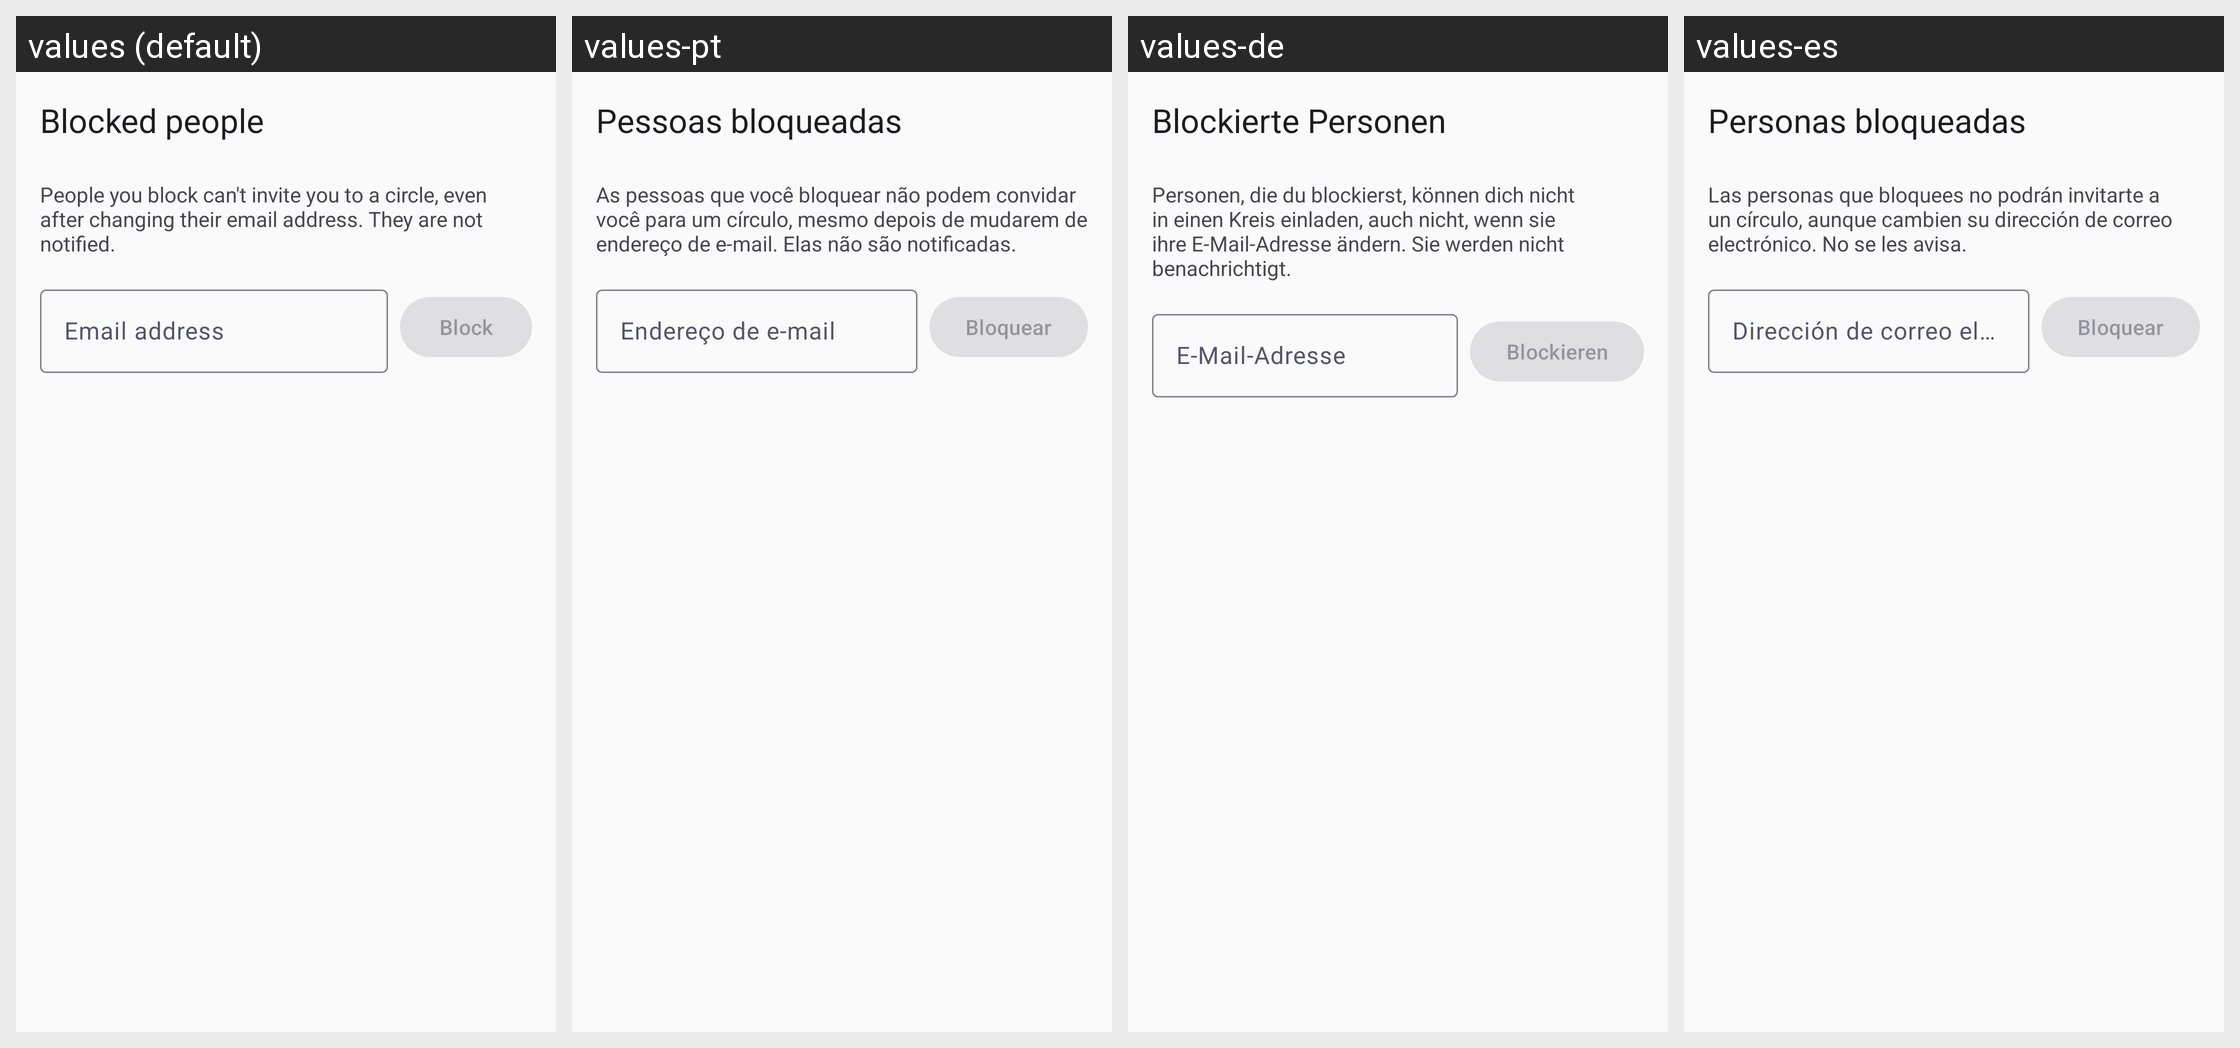

Locale-by-locale string values for the Android screen shown in this grid:
Android screen res/layout/fragment_blocked_people.xml rendered under 4 locales, left to right: values (default), values-pt, values-de, values-es. Device: Nexus 5 (rendered at 1080×1920; each locale shown at half size, 540×960, under a caption strip naming it); theme Theme.Track.
Other locales in the repository, not shown: values-fr, values-ja, values-ko.
Strings drawn on this screen, with the default value and each locale's value (text and hints the layout hard-codes, and strings that could not be matched under every locale, appear in the picture but are not listed):

blocked_people_title
  values: Blocked people
  values-pt: Pessoas bloqueadas
  values-de: Blockierte Personen
  values-es: Personas bloqueadas

blocked_people_description
  values: People you block can't invite you to a circle, even after changing their email address. They are not notified.
  values-pt: As pessoas que você bloquear não podem convidar você para um círculo, mesmo depois de mudarem de endereço de e-mail. Elas não são notificadas.
  values-de: Personen, die du blockierst, können dich nicht in einen Kreis einladen, auch nicht, wenn sie ihre E-Mail-Adresse ändern. Sie werden nicht benachrichtigt.
  values-es: Las personas que bloquees no podrán invitarte a un círculo, aunque cambien su dirección de correo electrónico. No se les avisa.

blocked_people_email_label
  values: Email address
  values-pt: Endereço de e-mail
  values-de: E-Mail-Adresse
  values-es: Dirección de correo electrónico

blocked_people_block
  values: Block
  values-pt: Bloquear
  values-de: Blockieren
  values-es: Bloquear
